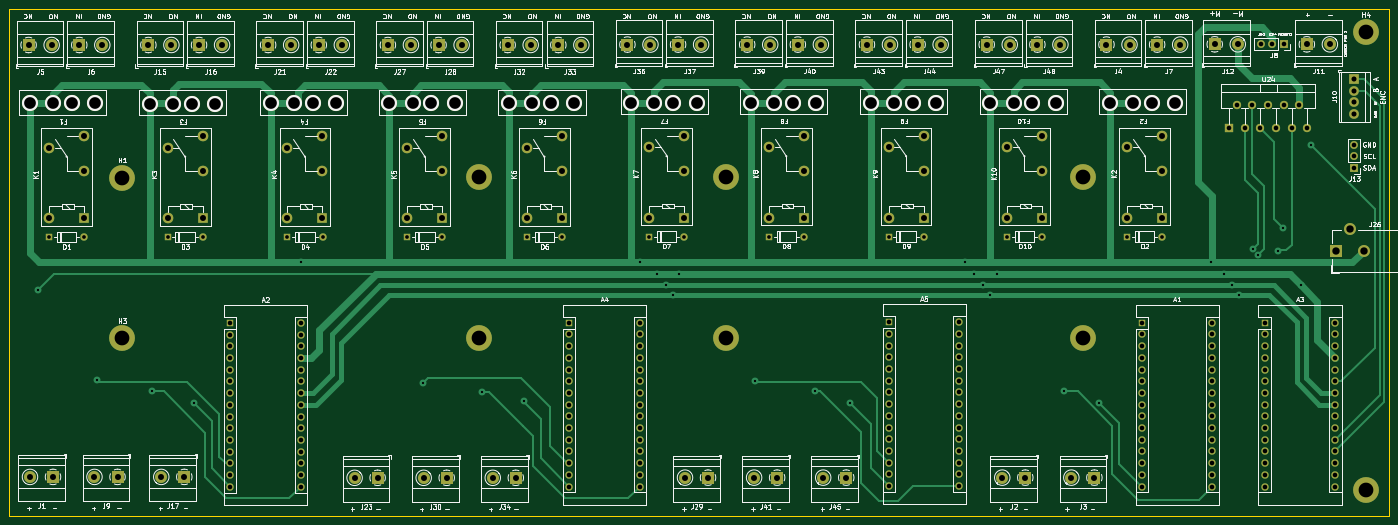
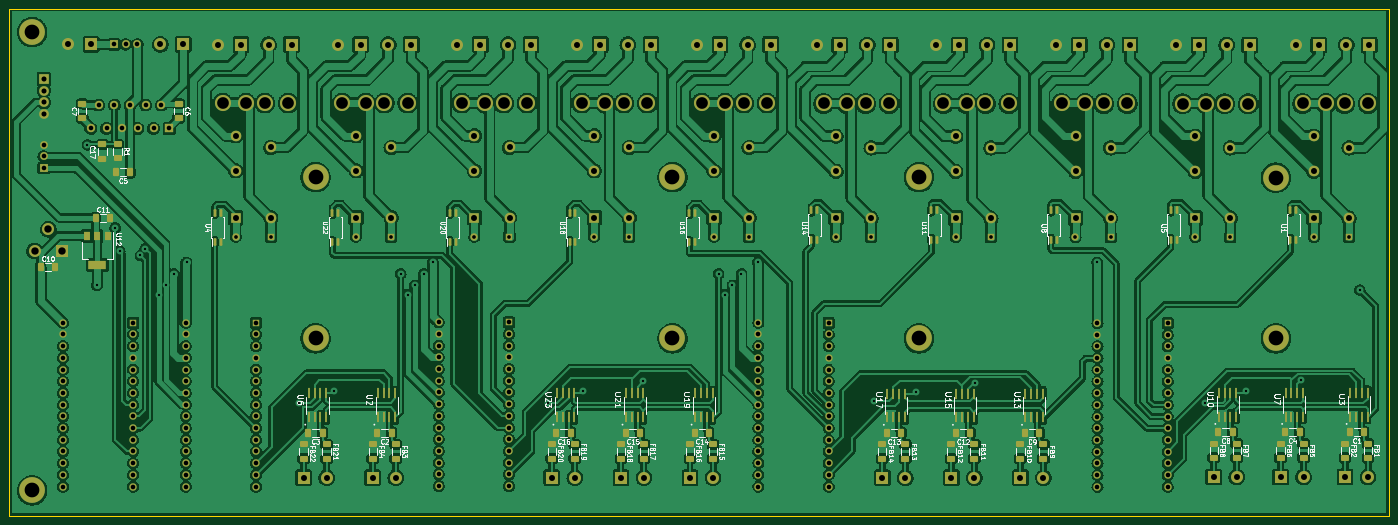
Circuit board: 11 layer files. Board 299.5 x 110.0 mm.
- bottom_copper: Pyrolysis-B_Cu.gbr (1335661 bytes)
- bottom_mask: Pyrolysis-B_Mask.gbr (21549 bytes)
- paste: Pyrolysis-B_Paste.gbr (9022 bytes)
- bottom_silk: Pyrolysis-B_Silkscreen.gbr (74135 bytes)
- outline: Pyrolysis-Edge_Cuts.gbr (720 bytes)
- top_copper: Pyrolysis-F_Cu.gbr (40111 bytes)
- top_mask: Pyrolysis-F_Mask.gbr (12998 bytes)
- paste: Pyrolysis-F_Paste.gbr (471 bytes)
- top_silk: Pyrolysis-F_Silkscreen.gbr (156099 bytes)
- drill: Pyrolysis-NPTH.drl (285 bytes)
- drill: Pyrolysis-PTH.drl (7876 bytes)

=== bottom_copper: Pyrolysis-B_Cu.gbr (1335661 bytes, source omitted) ===
=== bottom_mask: Pyrolysis-B_Mask.gbr (21549 bytes, source omitted) ===
=== paste: Pyrolysis-B_Paste.gbr (9022 bytes, source omitted) ===
=== bottom_silk: Pyrolysis-B_Silkscreen.gbr (74135 bytes, source omitted) ===
=== outline: Pyrolysis-Edge_Cuts.gbr ===
%TF.GenerationSoftware,KiCad,Pcbnew,(6.0.4)*%
%TF.CreationDate,2023-03-07T14:55:24-05:00*%
%TF.ProjectId,Pyrolysis,5079726f-6c79-4736-9973-2e6b69636164,rev?*%
%TF.SameCoordinates,Original*%
%TF.FileFunction,Profile,NP*%
%FSLAX46Y46*%
G04 Gerber Fmt 4.6, Leading zero omitted, Abs format (unit mm)*
G04 Created by KiCad (PCBNEW (6.0.4)) date 2023-03-07 14:55:24*
%MOMM*%
%LPD*%
G01*
G04 APERTURE LIST*
%TA.AperFunction,Profile*%
%ADD10C,0.100000*%
%TD*%
G04 APERTURE END LIST*
D10*
X512000000Y-286000000D02*
X212500000Y-286000000D01*
X212500000Y-286000000D02*
X212500000Y-176000000D01*
X212500000Y-176000000D02*
X512000000Y-176000000D01*
X512000000Y-176000000D02*
X512000000Y-286000000D01*
M02*

=== top_copper: Pyrolysis-F_Cu.gbr (40111 bytes, source omitted) ===
=== top_mask: Pyrolysis-F_Mask.gbr (12998 bytes, source omitted) ===
=== paste: Pyrolysis-F_Paste.gbr ===
%TF.GenerationSoftware,KiCad,Pcbnew,(6.0.4)*%
%TF.CreationDate,2023-03-07T14:55:24-05:00*%
%TF.ProjectId,Pyrolysis,5079726f-6c79-4736-9973-2e6b69636164,rev?*%
%TF.SameCoordinates,Original*%
%TF.FileFunction,Paste,Top*%
%TF.FilePolarity,Positive*%
%FSLAX46Y46*%
G04 Gerber Fmt 4.6, Leading zero omitted, Abs format (unit mm)*
G04 Created by KiCad (PCBNEW (6.0.4)) date 2023-03-07 14:55:24*
%MOMM*%
%LPD*%
G01*
G04 APERTURE LIST*
G04 APERTURE END LIST*
M02*

=== top_silk: Pyrolysis-F_Silkscreen.gbr (156099 bytes, source omitted) ===
=== drill: Pyrolysis-NPTH.drl ===
M48
; DRILL file {KiCad (6.0.4)} date Tue Mar  7 14:55:26 2023
; FORMAT={-:-/ absolute / inch / decimal}
; #@! TF.CreationDate,2023-03-07T14:55:26-05:00
; #@! TF.GenerationSoftware,Kicad,Pcbnew,(6.0.4)
; #@! TF.FileFunction,NonPlated,1,2,NPTH
FMAT,2
INCH
%
G90
G05
T0
M30

=== drill: Pyrolysis-PTH.drl (7876 bytes, source omitted) ===
